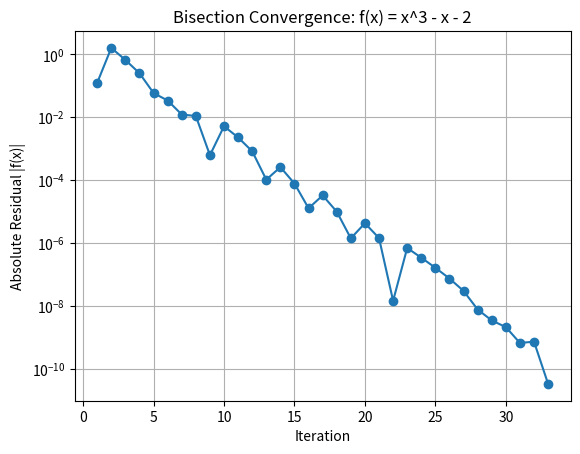

The matplotlib source for this figure:
import math
import matplotlib.pyplot as plt

def f(x):
    return x**3 - x - 2

def bisection(a, b, tol=1e-10, max_iter=100):
    if f(a) * f(b) >= 0:
        raise ValueError("f(a) and f(b) must have opposite signs.")
    
    history = []
    for i in range(max_iter):
        x = (a + b) / 2.0
        fx = f(x)
        history.append((i+1, x, fx))
        
        if abs(fx) < tol or (b - a) / 2.0 < tol:
            return x, history
        
        if f(a) * fx < 0:
            b = x
        else:
            a = x
            
    return x, history

def run():
    a, b = 1.0, 2.0
    tol = 1e-10
    root, history = bisection(a, b, tol)
    
    print(f"{'Iter':<5} | {'x':<15} | {'f(x)':<15}")
    print("-" * 40)
    iterations, residuals = [], []
    for it, x, fx in history:
        print(f"{it:<5} | {x:<15.10f} | {abs(fx):<15.3e}")
        iterations.append(it)
        residuals.append(abs(fx))
        
    # Numerical Test
    assert abs(f(root)) < 1e-8, f"Test failed! Residual: {abs(f(root))}"
    print(f"\nNumerical test passed. Root found: {root:.10f}")
    
    # Plot
    plt.figure()
    plt.plot(iterations, residuals, marker='o', linestyle='-')
    plt.yscale('log')
    plt.xlabel('Iteration')
    plt.ylabel('Absolute Residual |f(x)|')
    plt.title('Bisection Convergence: f(x) = x^3 - x - 2')
    plt.grid(True)
    plt.show()

if __name__ == "__main__":
    run()
